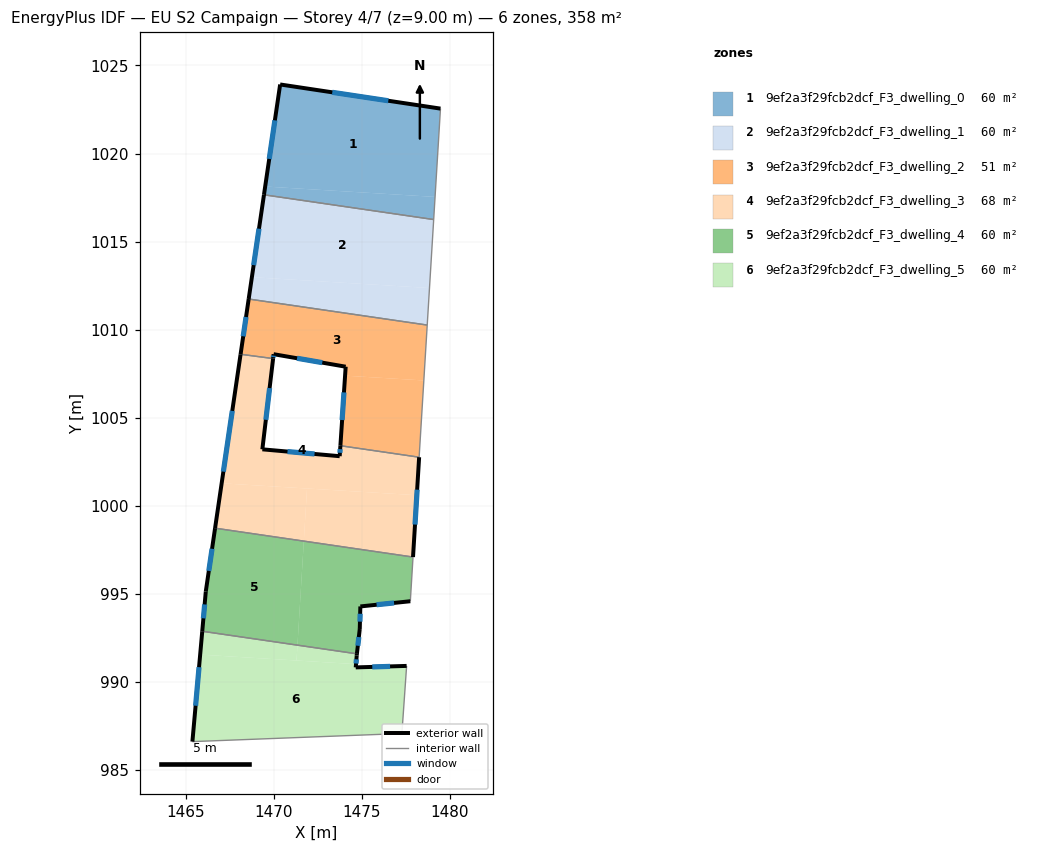
=== STOREY PLAN SPEC (per zone: floor XY polygon, exterior-wall plan segments, windows/doors) ===
zone 1: 9ef2a3f29fcb2dcf_F3_dwelling_0  (59.7 m²)
  floor: (1479.47, 1022.55) (1479.16, 1017.54) (1469.52, 1018.13) (1470.37, 1023.92)
  floor: (1479.16, 1017.54) (1479.08, 1016.25) (1469.45, 1017.66) (1469.52, 1018.13)
  exterior wall: (1470.37, 1023.92) – (1469.45, 1017.66)  [6.3 m]
    window: (1470.07, 1021.88) – (1469.75, 1019.69)  [2.3 m²]
  exterior wall: (1479.47, 1022.55) – (1470.37, 1023.92)  [9.2 m]
    window: (1476.51, 1022.99) – (1473.33, 1023.47)  [3.4 m²]
  interior walls: 2
zone 2: 9ef2a3f29fcb2dcf_F3_dwelling_1  (59.7 m²)
  floor: (1479.08, 1016.25) (1478.84, 1012.37) (1468.76, 1012.98) (1469.45, 1017.66)
  floor: (1478.84, 1012.37) (1478.71, 1010.26) (1468.58, 1011.74) (1468.76, 1012.98)
  exterior wall: (1469.45, 1017.66) – (1468.58, 1011.74)  [6.0 m]
    window: (1469.17, 1015.73) – (1468.86, 1013.66)  [2.2 m²]
  interior walls: 3
zone 3: 9ef2a3f29fcb2dcf_F3_dwelling_2  (51.4 m²)
  floor: (1478.71, 1010.26) (1478.52, 1007.12) (1474.05, 1007.39) (1474.09, 1007.90) (1470.00, 1008.61) (1469.97, 1008.36) (1468.12, 1008.61) (1468.58, 1011.74)
  floor: (1478.52, 1007.12) (1478.26, 1002.76) (1473.79, 1003.42) (1474.05, 1007.39)
  exterior wall: (1470.00, 1008.61) – (1474.09, 1007.90)  [4.2 m]
    window: (1471.33, 1008.38) – (1472.76, 1008.13)  [1.5 m²]
  exterior wall: (1469.97, 1008.36) – (1470.00, 1008.61)  [0.2 m]
    window: (1469.98, 1008.44) – (1469.99, 1008.53)  [0.1 m²]
  exterior wall: (1468.58, 1011.74) – (1468.12, 1008.61)  [3.2 m]
    window: (1468.43, 1010.72) – (1468.27, 1009.63)  [1.2 m²]
  exterior wall: (1474.09, 1007.90) – (1473.79, 1003.42)  [4.5 m]
    window: (1473.99, 1006.44) – (1473.88, 1004.87)  [1.6 m²]
  interior walls: 4
zone 4: 9ef2a3f29fcb2dcf_F3_dwelling_3  (68.0 m²)
  floor: (1478.26, 1002.76) (1478.12, 1000.61) (1467.05, 1001.28) (1468.12, 1008.60) (1469.97, 1008.36) (1469.36, 1003.21) (1473.75, 1002.82) (1473.79, 1003.42)
  floor: (1471.89, 1000.99) (1471.71, 998.00) (1466.67, 998.73) (1467.05, 1001.28)
  floor: (1478.12, 1000.61) (1477.91, 997.10) (1471.71, 998.00) (1471.89, 1000.99)
  exterior wall: (1477.91, 997.10) – (1478.26, 1002.76)  [5.7 m]
    window: (1478.02, 998.94) – (1478.14, 1000.92)  [2.1 m²]
  exterior wall: (1468.12, 1008.60) – (1466.67, 998.74)  [10.0 m]
    window: (1467.65, 1005.39) – (1467.14, 1001.94)  [3.7 m²]
  exterior wall: (1469.36, 1003.21) – (1469.97, 1008.36)  [5.2 m]
    window: (1469.56, 1004.89) – (1469.77, 1006.69)  [1.9 m²]
  exterior wall: (1473.75, 1002.82) – (1469.36, 1003.21)  [4.4 m]
    window: (1472.32, 1002.95) – (1470.78, 1003.08)  [1.6 m²]
  exterior wall: (1473.79, 1003.42) – (1473.75, 1002.82)  [0.6 m]
    window: (1473.77, 1003.22) – (1473.76, 1003.01)  [0.2 m²]
  interior walls: 3
zone 5: 9ef2a3f29fcb2dcf_F3_dwelling_4  (59.7 m²)
  floor: (1471.71, 998.00) (1471.35, 992.10) (1465.95, 992.88) (1466.15, 995.14) (1466.67, 998.73)
  floor: (1477.91, 997.10) (1477.76, 994.59) (1474.92, 994.29) (1474.89, 993.01) (1474.72, 991.60) (1471.35, 992.10) (1471.71, 998.00)
  exterior wall: (1474.89, 993.01) – (1474.92, 994.29)  [1.3 m]
    window: (1474.90, 993.43) – (1474.91, 993.88)  [0.5 m²]
  exterior wall: (1474.72, 991.60) – (1474.89, 993.01)  [1.4 m]
    window: (1474.78, 992.06) – (1474.83, 992.55)  [0.5 m²]
  exterior wall: (1466.15, 995.14) – (1465.95, 992.88)  [2.3 m]
    window: (1466.08, 994.41) – (1466.01, 993.62)  [0.8 m²]
  exterior wall: (1466.67, 998.74) – (1466.15, 995.14)  [3.6 m]
    window: (1466.50, 997.57) – (1466.32, 996.31)  [1.3 m²]
  exterior wall: (1474.92, 994.29) – (1477.76, 994.59)  [2.9 m]
    window: (1475.84, 994.39) – (1476.83, 994.49)  [1.0 m²]
  interior walls: 3
zone 6: 9ef2a3f29fcb2dcf_F3_dwelling_5  (59.7 m²)
  floor: (1477.55, 990.92) (1477.28, 987.08) (1465.39, 986.62) (1465.83, 991.56) (1474.67, 991.02) (1474.66, 990.83)
  floor: (1471.35, 992.10) (1471.30, 991.22) (1465.83, 991.56) (1465.95, 992.88)
  floor: (1474.72, 991.60) (1474.71, 991.51) (1474.67, 991.02) (1471.30, 991.22) (1471.35, 992.10)
  exterior wall: (1465.95, 992.88) – (1465.39, 986.62)  [6.3 m]
    window: (1465.76, 990.85) – (1465.57, 988.66)  [2.3 m²]
  exterior wall: (1474.71, 991.51) – (1474.72, 991.60)  [0.1 m]
  exterior wall: (1474.66, 990.83) – (1474.71, 991.51)  [0.7 m]
    window: (1474.68, 991.05) – (1474.70, 991.29)  [0.3 m²]
  exterior wall: (1477.55, 990.92) – (1474.66, 990.83)  [2.9 m]
    window: (1476.61, 990.89) – (1475.60, 990.86)  [1.1 m²]
  interior walls: 3

=== DERIVED (storey summary) ===
Building: EU S2 Campaign
Storey: 4 of 7  (floor level z = 9.00 m)
Storey gross floor area: 358.3 m²
Zones on this storey: 6
  - 9ef2a3f29fcb2dcf_F3_dwelling_0: floor 59.7 m²; exterior wall 15.5 m (46.6 m²); 2 window(s) 5.7 m²; WWR 12.2%
  - 9ef2a3f29fcb2dcf_F3_dwelling_1: floor 59.7 m²; exterior wall 6.0 m (17.9 m²); 1 window(s) 2.2 m²; WWR 12.2%
  - 9ef2a3f29fcb2dcf_F3_dwelling_2: floor 51.4 m²; exterior wall 12.1 m (36.2 m²); 4 window(s) 4.4 m²; WWR 12.2%
  - 9ef2a3f29fcb2dcf_F3_dwelling_3: floor 68.0 m²; exterior wall 25.8 m (77.5 m²); 5 window(s) 9.5 m²; WWR 12.2%
  - 9ef2a3f29fcb2dcf_F3_dwelling_4: floor 59.7 m²; exterior wall 11.5 m (34.4 m²); 5 window(s) 4.2 m²; WWR 12.2%
  - 9ef2a3f29fcb2dcf_F3_dwelling_5: floor 59.7 m²; exterior wall 10.0 m (29.9 m²); 3 window(s) 3.6 m²; WWR 12.1%
Zone adjacency (shared interzone walls):
  - 9ef2a3f29fcb2dcf_F3_dwelling_0 ↔ 9ef2a3f29fcb2dcf_F3_dwelling_1
  - 9ef2a3f29fcb2dcf_F3_dwelling_1 ↔ 9ef2a3f29fcb2dcf_F3_dwelling_2
  - 9ef2a3f29fcb2dcf_F3_dwelling_2 ↔ 9ef2a3f29fcb2dcf_F3_dwelling_3
  - 9ef2a3f29fcb2dcf_F3_dwelling_3 ↔ 9ef2a3f29fcb2dcf_F3_dwelling_4
  - 9ef2a3f29fcb2dcf_F3_dwelling_4 ↔ 9ef2a3f29fcb2dcf_F3_dwelling_5